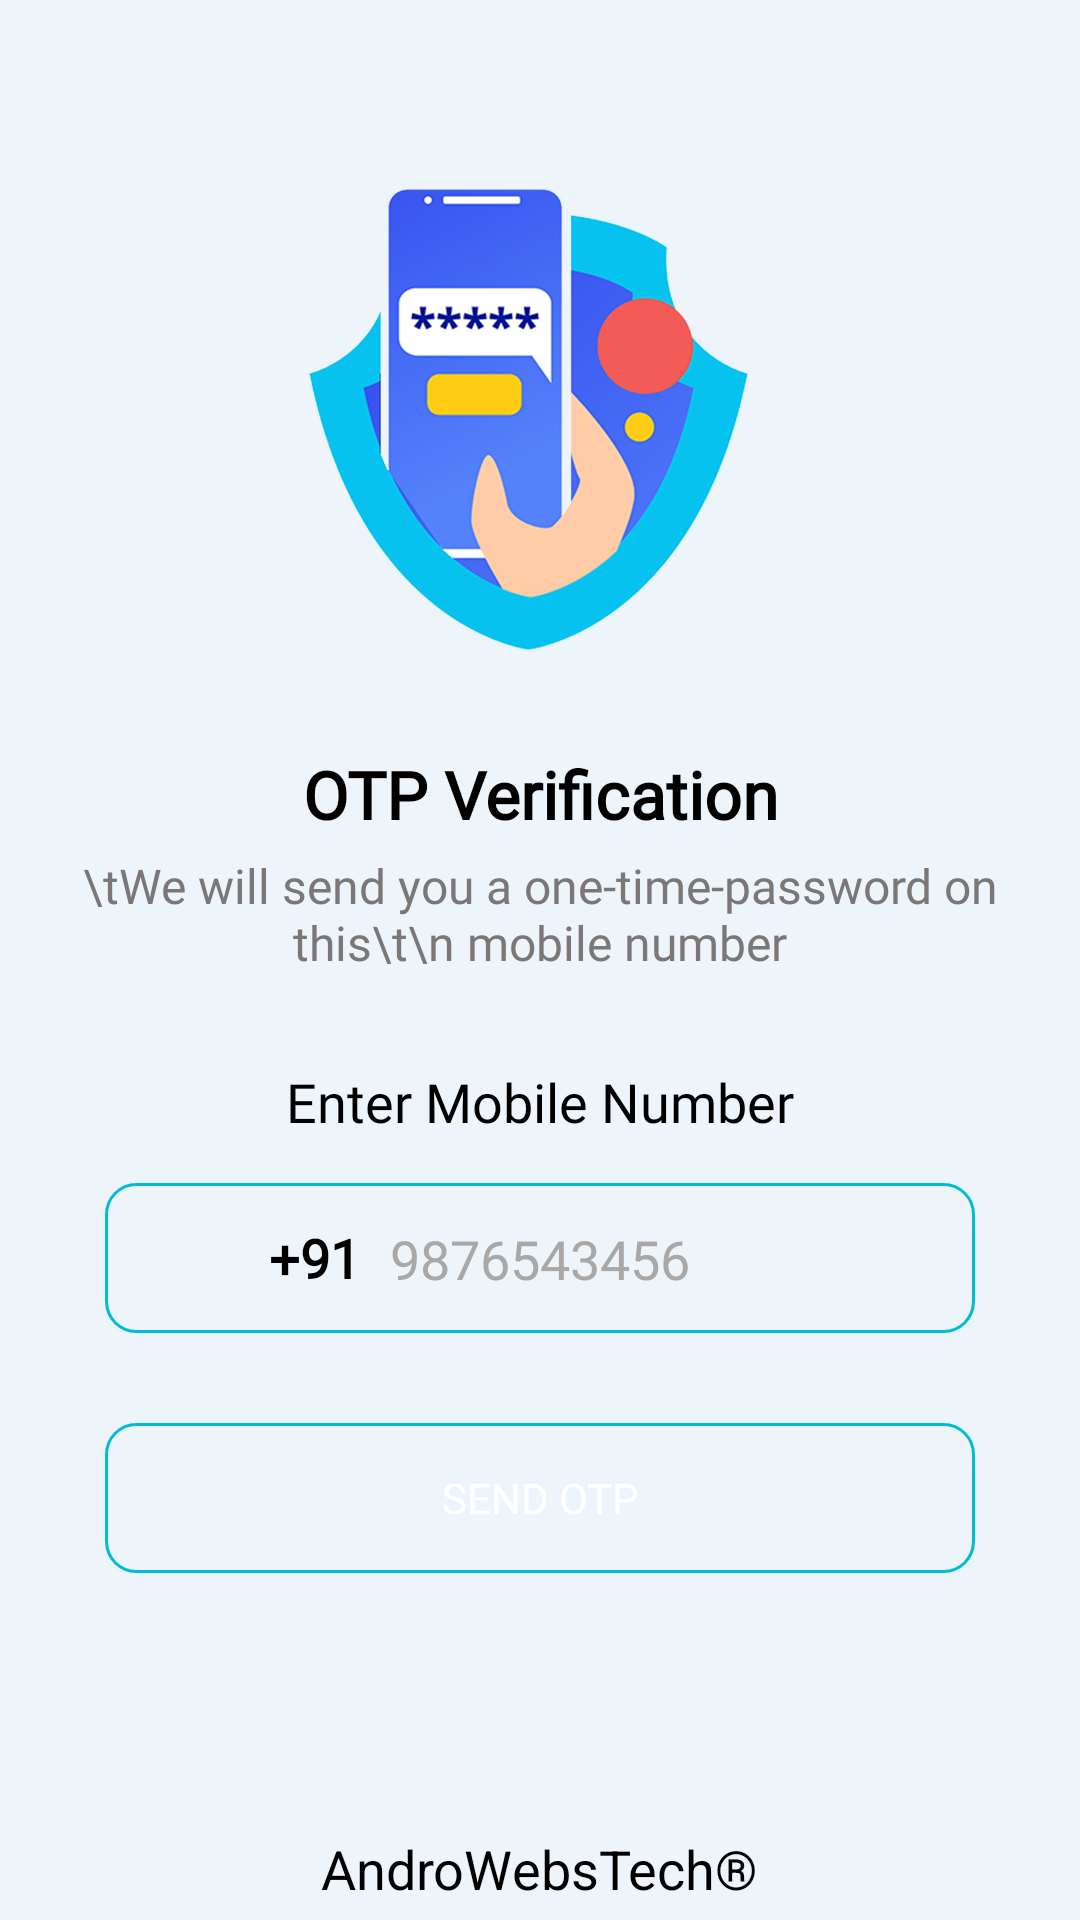

Produce the Android XML layout that renders to this screen, including the resource entries it uses.
<!-- AndroidManifest.xml: application theme Theme.Forebase_OTP -->
<!-- res/layout/activity_main.xml -->
<?xml version="1.0" encoding="utf-8"?>
<LinearLayout xmlns:android="http://schemas.android.com/apk/res/android"
    xmlns:app="http://schemas.android.com/apk/res-auto"
    xmlns:tools="http://schemas.android.com/tools"
    android:layout_width="match_parent"
    android:layout_height="match_parent"
    android:orientation="vertical"
    android:background="#EDF5FB"
    tools:context=".MainActivity">

    <ImageView
        android:layout_width="match_parent"
        android:layout_height="160dp"
        android:layout_marginTop="60dp"
        android:src="@drawable/otp" />

    <TextView
        android:layout_width="match_parent"
        android:layout_height="wrap_content"
        android:layout_marginTop="30dp"
        android:fontFamily="@font/trebuc"
        android:text="OTP Verification"
        android:textAlignment="center"
        android:textColor="@color/black"
        android:textSize="22dp"
        android:textStyle="bold" />

    <TextView
        android:layout_width="match_parent"
        android:layout_height="wrap_content"
        android:baselineAligned="false"
        android:fontFamily="@font/trebuc"
        android:layout_marginTop="5dp"
        android:text="\tWe will send you a one-time-password on this\t\n mobile number"
        android:textAlignment="center"
        android:textColor="#7B7777"
        android:textSize="16dp" />
    <TextView
        android:layout_width="match_parent"
        android:layout_height="wrap_content"
        android:layout_marginTop="30dp"
        android:fontFamily="@font/trebuc"
        android:text="Enter Mobile Number"
        android:textAlignment="center"
        android:textColor="@color/black"
        android:textSize="18dp" />
    <LinearLayout
        android:layout_width="290dp"
        android:layout_height="50dp"
        android:layout_gravity="center"
        android:layout_marginTop="15dp"
        android:gravity="center"
        android:background="@drawable/bg"
        android:padding="5dp"
        android:orientation="horizontal">

        <TextView
            android:layout_width="wrap_content"
            android:layout_height="wrap_content"
            android:fontFamily="@font/trebuc"
            android:text="+91"
            android:padding="5dp"
            android:textColor="@color/black"
            android:textSize="18dp"
            android:textStyle="bold" />
        <EditText
            android:id="@+id/number"
            android:layout_width="150dp"
            android:layout_height="45dp"
            android:background="@null"
            android:fontFamily="@font/trebuc"
            android:hint="9876543456"
            android:padding="5dp"
            android:inputType="number"
            android:textColor="@color/black"
            android:textColorHint="#AAA7A7"
            android:textSize="18dp" />
    </LinearLayout>
    <FrameLayout
        android:layout_width="match_parent"
        android:layout_height="wrap_content"
        android:layout_marginTop="30dp">
        <Button
            android:id="@+id/send"
            android:layout_width="290dp"
            android:layout_height="50dp"
            android:layout_gravity="center"
            android:background="@drawable/bg"
            android:fontFamily="@font/trebuc"
            android:text="Send otp"
            android:textColor="@color/white" />
        <ProgressBar
            android:id="@+id/progress_bar"
            android:layout_width="35dp"
            android:layout_height="35dp"
            android:layout_gravity="center"
            android:visibility="gone"/>
    </FrameLayout>
    <TextView
        android:layout_width="wrap_content"
        android:layout_height="match_parent"
        android:text="AndroWebsTech®"
        android:textSize="18dp"
        android:layout_gravity="center"
        android:layout_marginBottom="5dp"
        android:layout_marginTop="50dp"
        android:textColor="@color/black"
        android:gravity="bottom"/>


</LinearLayout>
<!-- resources referenced by this layout -->
<resources>
  <!-- drawable bg (drawable-v24) -->
  <?xml version="1.0" encoding="utf-8"?>
  <shape android:shape="rectangle" xmlns:android="http://schemas.android.com/apk/res/android">
    <stroke android:color="#00BCD4" android:width="1dp"/>
    <corners android:radius="10dp"/>
  </shape>
  <!-- drawable otp: png bitmap (drawable-v24, 197097 bytes) -->
  <style name="Theme.Forebase_OTP" parent="Theme.MaterialComponents.DayNight.NoActionBar">
          
          <item name="colorPrimary">#3BA3F5</item>
          <item name="colorPrimaryVariant">#3BA3F5</item>
          <item name="colorOnPrimary">@color/white</item>
          
          <item name="colorSecondary">@color/teal_200</item>
          <item name="colorSecondaryVariant">@color/teal_700</item>
          <item name="colorOnSecondary">@color/black</item>
          
          <item name="android:statusBarColor">?attr/colorPrimaryVariant</item>
          
      </style>
  <!-- not gathered from this repository: default colours our renderer supplied (Android Studio template values) -->
  <color name="teal_200">#FF03DAC5</color>
  <color name="teal_700">#FF018786</color>
  <color name="black">#FF000000</color>
  <color name="white">#FFFFFFFF</color>
</resources>
